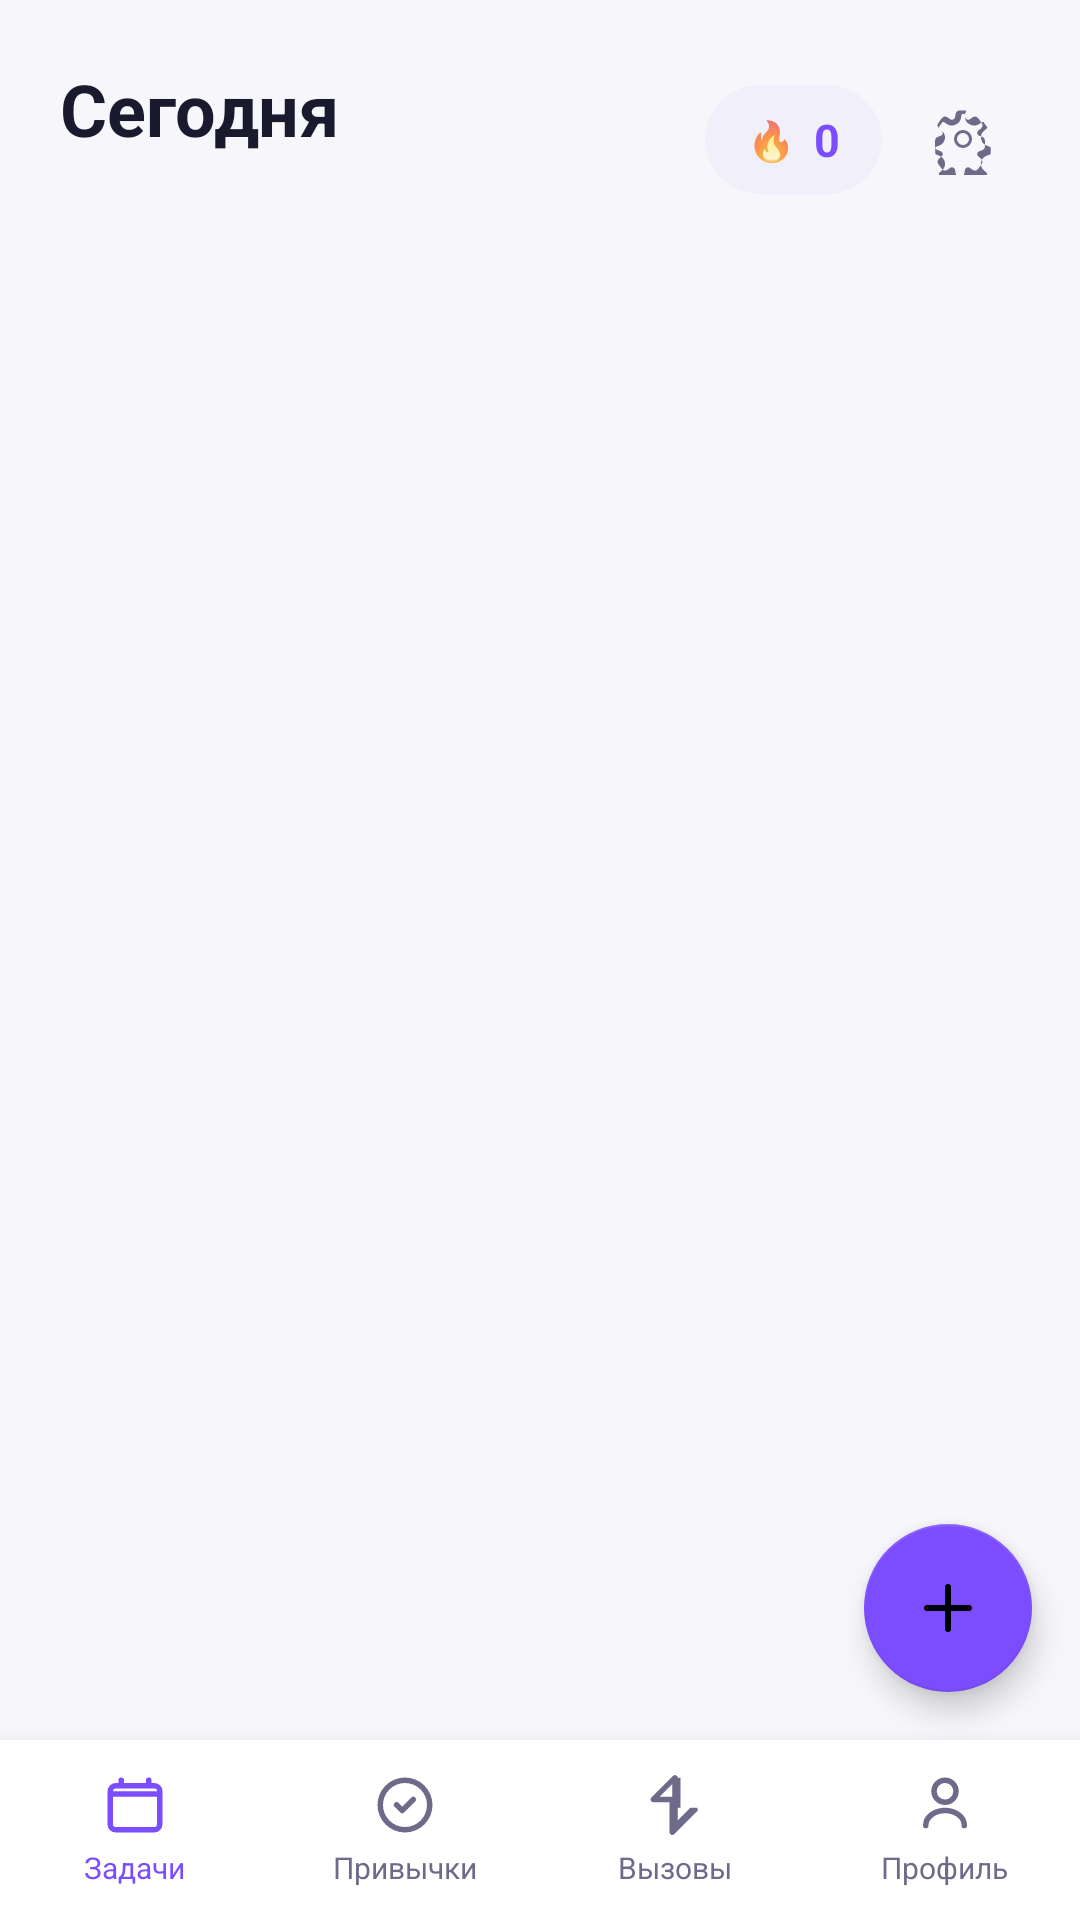

The Android layout XML behind this screen, and the referenced resources:
<!-- AndroidManifest.xml: application theme Theme.TodoGame -->
<!-- res/layout/activity_main.xml -->
<?xml version="1.0" encoding="utf-8"?>
<LinearLayout xmlns:android="http://schemas.android.com/apk/res/android"
    xmlns:app="http://schemas.android.com/apk/res-auto"
    android:layout_width="match_parent" android:layout_height="match_parent"
    android:orientation="vertical" android:background="?attr/appBackground">

    
    <LinearLayout android:layout_width="match_parent" android:layout_height="wrap_content"
        android:orientation="vertical" android:background="?attr/appBackground"
        android:paddingHorizontal="20dp" android:paddingTop="20dp" android:paddingBottom="8dp">

        <LinearLayout android:layout_width="match_parent" android:layout_height="wrap_content"
            android:orientation="horizontal" android:gravity="center_vertical"
            android:layout_marginBottom="14dp">

            
            <LinearLayout android:layout_width="0dp" android:layout_height="wrap_content"
                android:layout_weight="1" android:orientation="vertical">
                <TextView android:id="@+id/tvUsername"
                    android:layout_width="wrap_content" android:layout_height="wrap_content"
                    android:text="Сегодня" android:textSize="24sp" android:textStyle="bold"
                    android:textColor="?attr/appTextPrimary"/>
                <TextView android:id="@+id/tvChallengesPreview"
                    android:layout_width="wrap_content" android:layout_height="wrap_content"
                    android:textSize="13sp" android:textColor="?attr/appTextSecondary"
                    android:layout_marginTop="3dp"/>
            </LinearLayout>

            
            <LinearLayout android:layout_width="wrap_content" android:layout_height="wrap_content"
                android:orientation="horizontal" android:gravity="center_vertical"
                android:background="@drawable/bg_pill" android:paddingHorizontal="14dp"
                android:paddingVertical="8dp" android:layout_marginEnd="8dp">
                <TextView android:layout_width="wrap_content" android:layout_height="wrap_content"
                    android:text="🔥" android:textSize="13sp" android:layout_marginEnd="6dp"/>
                <TextView android:id="@+id/tvStreakCount"
                    android:layout_width="wrap_content" android:layout_height="wrap_content"
                    android:text="0" android:textSize="15sp" android:textStyle="bold"
                    android:textColor="@color/purple_500"/>
            </LinearLayout>

            
            <ImageView android:id="@+id/ivSettings"
                android:layout_width="38dp" android:layout_height="38dp"
                android:src="@drawable/ic_settings"
                android:padding="7dp"
                android:tint="?attr/appTextSecondary"/>
        </LinearLayout>

        
        <LinearLayout android:id="@+id/moodBanner"
            android:layout_width="match_parent" android:layout_height="42dp"
            android:orientation="horizontal" android:gravity="center_vertical"
            android:background="@drawable/bg_pill" android:paddingHorizontal="14dp"
            android:visibility="gone" android:layout_marginBottom="10dp">
            <TextView android:layout_width="0dp" android:layout_height="wrap_content"
                android:layout_weight="1" android:text="Как прошёл день? Оцени настроение"
                android:textSize="13sp" android:textColor="?attr/appTextSecondary"/>
            <ImageView android:layout_width="18dp" android:layout_height="18dp"
                android:src="@drawable/ic_chevron_right" android:tint="?attr/appTextSecondary"/>
        </LinearLayout>

        
        <HorizontalScrollView android:layout_width="match_parent" android:layout_height="42dp"
            android:scrollbars="none">
            <com.google.android.material.chip.ChipGroup
                android:id="@+id/chipGroup"
                android:layout_width="wrap_content" android:layout_height="wrap_content"
                app:singleSelection="true"/>
        </HorizontalScrollView>
    </LinearLayout>

    
    <androidx.recyclerview.widget.RecyclerView
        android:id="@+id/rvTasks"
        android:layout_width="match_parent" android:layout_height="0dp" android:layout_weight="1"
        android:paddingHorizontal="20dp" android:paddingTop="4dp" android:clipToPadding="false"/>

    
    <com.google.android.material.floatingactionbutton.FloatingActionButton
        android:id="@+id/fab"
        android:layout_width="wrap_content" android:layout_height="wrap_content"
        android:layout_gravity="end" android:layout_margin="16dp"
        android:src="@drawable/ic_add"
        app:backgroundTint="@color/purple_500"
        android:layout_marginBottom="-8dp"/>

    
    <LinearLayout android:layout_width="match_parent" android:layout_height="60dp"
        android:orientation="horizontal" android:background="?attr/appSurface"
        android:elevation="8dp">
        <LinearLayout android:id="@+id/navHome"
            android:layout_width="0dp" android:layout_height="match_parent"
            android:layout_weight="1" android:orientation="vertical" android:gravity="center">
            <ImageView android:layout_width="22dp" android:layout_height="22dp"
                android:src="@drawable/ic_nav_today" android:tint="@color/purple_500"/>
            <TextView android:layout_width="wrap_content" android:layout_height="wrap_content"
                android:text="Задачи" android:textSize="10sp" android:textColor="@color/purple_500"
                android:layout_marginTop="3dp"/>
        </LinearLayout>
        <LinearLayout android:id="@+id/navHabits"
            android:layout_width="0dp" android:layout_height="match_parent"
            android:layout_weight="1" android:orientation="vertical" android:gravity="center">
            <ImageView android:layout_width="22dp" android:layout_height="22dp"
                android:src="@drawable/ic_nav_habits" android:tint="?attr/appTextSecondary"/>
            <TextView android:layout_width="wrap_content" android:layout_height="wrap_content"
                android:text="Привычки" android:textSize="10sp"
                android:textColor="?attr/appTextSecondary" android:layout_marginTop="3dp"/>
        </LinearLayout>
        <LinearLayout android:id="@+id/navChallenges"
            android:layout_width="0dp" android:layout_height="match_parent"
            android:layout_weight="1" android:orientation="vertical" android:gravity="center">
            <ImageView android:layout_width="22dp" android:layout_height="22dp"
                android:src="@drawable/ic_nav_challenges" android:tint="?attr/appTextSecondary"/>
            <TextView android:layout_width="wrap_content" android:layout_height="wrap_content"
                android:text="Вызовы" android:textSize="10sp"
                android:textColor="?attr/appTextSecondary" android:layout_marginTop="3dp"/>
        </LinearLayout>
        <LinearLayout android:id="@+id/navProfile"
            android:layout_width="0dp" android:layout_height="match_parent"
            android:layout_weight="1" android:orientation="vertical" android:gravity="center">
            <ImageView android:layout_width="22dp" android:layout_height="22dp"
                android:src="@drawable/ic_nav_profile" android:tint="?attr/appTextSecondary"/>
            <TextView android:layout_width="wrap_content" android:layout_height="wrap_content"
                android:text="Профиль" android:textSize="10sp"
                android:textColor="?attr/appTextSecondary" android:layout_marginTop="3dp"/>
        </LinearLayout>
    </LinearLayout>
</LinearLayout>
<!-- resources referenced by this layout -->
<resources>
  <color name="purple_500">#7C4DFF</color>
  <!-- drawable bg_pill (drawable) -->
  <?xml version="1.0" encoding="utf-8"?>
  <shape xmlns:android="http://schemas.android.com/apk/res/android" android:shape="rectangle">
      <solid android:color="?attr/appSurface2"/>
      <corners android:radius="22dp"/>
  </shape>
  <!-- drawable ic_add (drawable) -->
  <vector xmlns:android="http://schemas.android.com/apk/res/android"
      android:width="24dp" android:height="24dp" android:viewportWidth="24" android:viewportHeight="24">
      <path android:fillColor="#FFFFFF"
          android:pathData="M12,4a1,1 0,0 1,1 1v6h6a1,1 0,1 1,0 2h-6v6a1,1 0,1 1,-2 0v-6L5,13a1,1 0,1 1,0 -2h6L11,5a1,1 0,0 1,1 -1z"/>
  </vector>
  <!-- drawable ic_chevron_right (drawable) -->
  <vector xmlns:android="http://schemas.android.com/apk/res/android"
      android:width="24dp" android:height="24dp" android:viewportWidth="24" android:viewportHeight="24">
      <path android:fillColor="#000000"
          android:pathData="M9.29,6.71a1,1 0,0 0,0 1.41L13.17,12l-3.88,3.88a1,1 0,1 0,1.42 1.41l4.58,-4.58a1,1 0,0 0,0 -1.41L10.71,6.71a1,1 0,0 0,-1.42 0z"/>
  </vector>
  <!-- drawable ic_nav_challenges (drawable) -->
  <vector xmlns:android="http://schemas.android.com/apk/res/android"
      android:width="24dp" android:height="24dp" android:viewportWidth="24" android:viewportHeight="24">
      <path android:fillColor="#000000"
          android:pathData="M13,2.1a1,1 0,0 0,-1.7 -0.7l-8,8A1,1 0,0 0,4 11h6v10.9a1,1 0,0 0,1.7 0.7l8,-8A1,1 0,0 0,20 13h-6L14,2.1zM6.41,9 11,4.41L11,12a1,1 0,0 0,1 1h5.59L13,17.59L13,10a1,1 0,0 0,-1 -1z"/>
  </vector>
  <!-- drawable ic_nav_habits (drawable) -->
  <vector xmlns:android="http://schemas.android.com/apk/res/android"
      android:width="24dp" android:height="24dp" android:viewportWidth="24" android:viewportHeight="24">
      <path android:fillColor="#000000" android:fillType="evenOdd"
          android:pathData="M12,2a10,10 0,1 0,0 20a10,10 0,0 0,0 -20zM4,12a8,8 0,1 1,16 0a8,8 0,0 1,-16 0z"/>
      <path android:fillColor="#000000"
          android:pathData="M15.7,9.3a1,1 0,0 1,0 1.4l-4,4a1,1 0,0 1,-1.42 0l-2,-2a1,1 0,1 1,1.42 -1.4L11,12.58l3.3,-3.3a1,1 0,0 1,1.4 0z"/>
  </vector>
  <!-- drawable ic_nav_profile (drawable) -->
  <vector xmlns:android="http://schemas.android.com/apk/res/android"
      android:width="24dp" android:height="24dp" android:viewportWidth="24" android:viewportHeight="24">
      <path android:fillColor="#000000" android:fillType="evenOdd"
          android:pathData="M12,2a5,5 0,1 0,0 10a5,5 0,0 0,0 -10zM9,7a3,3 0,1 1,6 0a3,3 0,0 1,-6 0z"/>
      <path android:fillColor="#000000" android:fillType="evenOdd"
          android:pathData="M12,13c-2.5,0 -4.7,0.9 -6.3,2.4C4.5,16.5 4,18 4,19.5a1,1 0,0 0,2 0c0,-0.9 0.3,-1.8 1,-2.5C8.2,15.7 9.9,15 12,15s3.8,0.7 5,1.9c0.7,0.7 1,1.6 1,2.6a1,1 0,1 0,2 0c0,-1.5 -0.5,-3 -1.7,-4.1C16.7,13.9 14.5,13 12,13z"/>
  </vector>
  <!-- drawable ic_nav_today (drawable) -->
  <vector xmlns:android="http://schemas.android.com/apk/res/android"
      android:width="24dp" android:height="24dp" android:viewportWidth="24" android:viewportHeight="24">
      <path android:fillColor="#000000" android:fillType="evenOdd"
          android:pathData="M7,2a1,1 0,0 1,1 1v1h8L16,3a1,1 0,1 1,2 0v1h1a3,3 0,0 1,3 3v12a3,3 0,0 1,-3 3L5,22a3,3 0,0 1,-3 -3L2,7a3,3 0,0 1,3 -3h1L6,3a1,1 0,0 1,1 -1zM4,9v10a1,1 0,0 0,1 1h14a1,1 0,0 0,1 -1L20,9L4,9zM20,7L4,7a1,1 0,0 1,1 -1h14a1,1 0,0 1,1 1z"/>
  </vector>
  <color name="purple_700">#6200EE</color>
  <color name="white">#FFFFFF</color>
  <color name="purple_200">#B388FF</color>
  <color name="surface_light">#FFFFFF</color>
  <color name="bg_light">#F7F7FB</color>
  <color name="text_primary_light">#1A1A2E</color>
  <color name="text_secondary_light">#6E6B8A</color>
  <color name="surface_light2">#F0EFFA</color>
  <color name="divider_light">#ECEAF4</color>
</resources>
